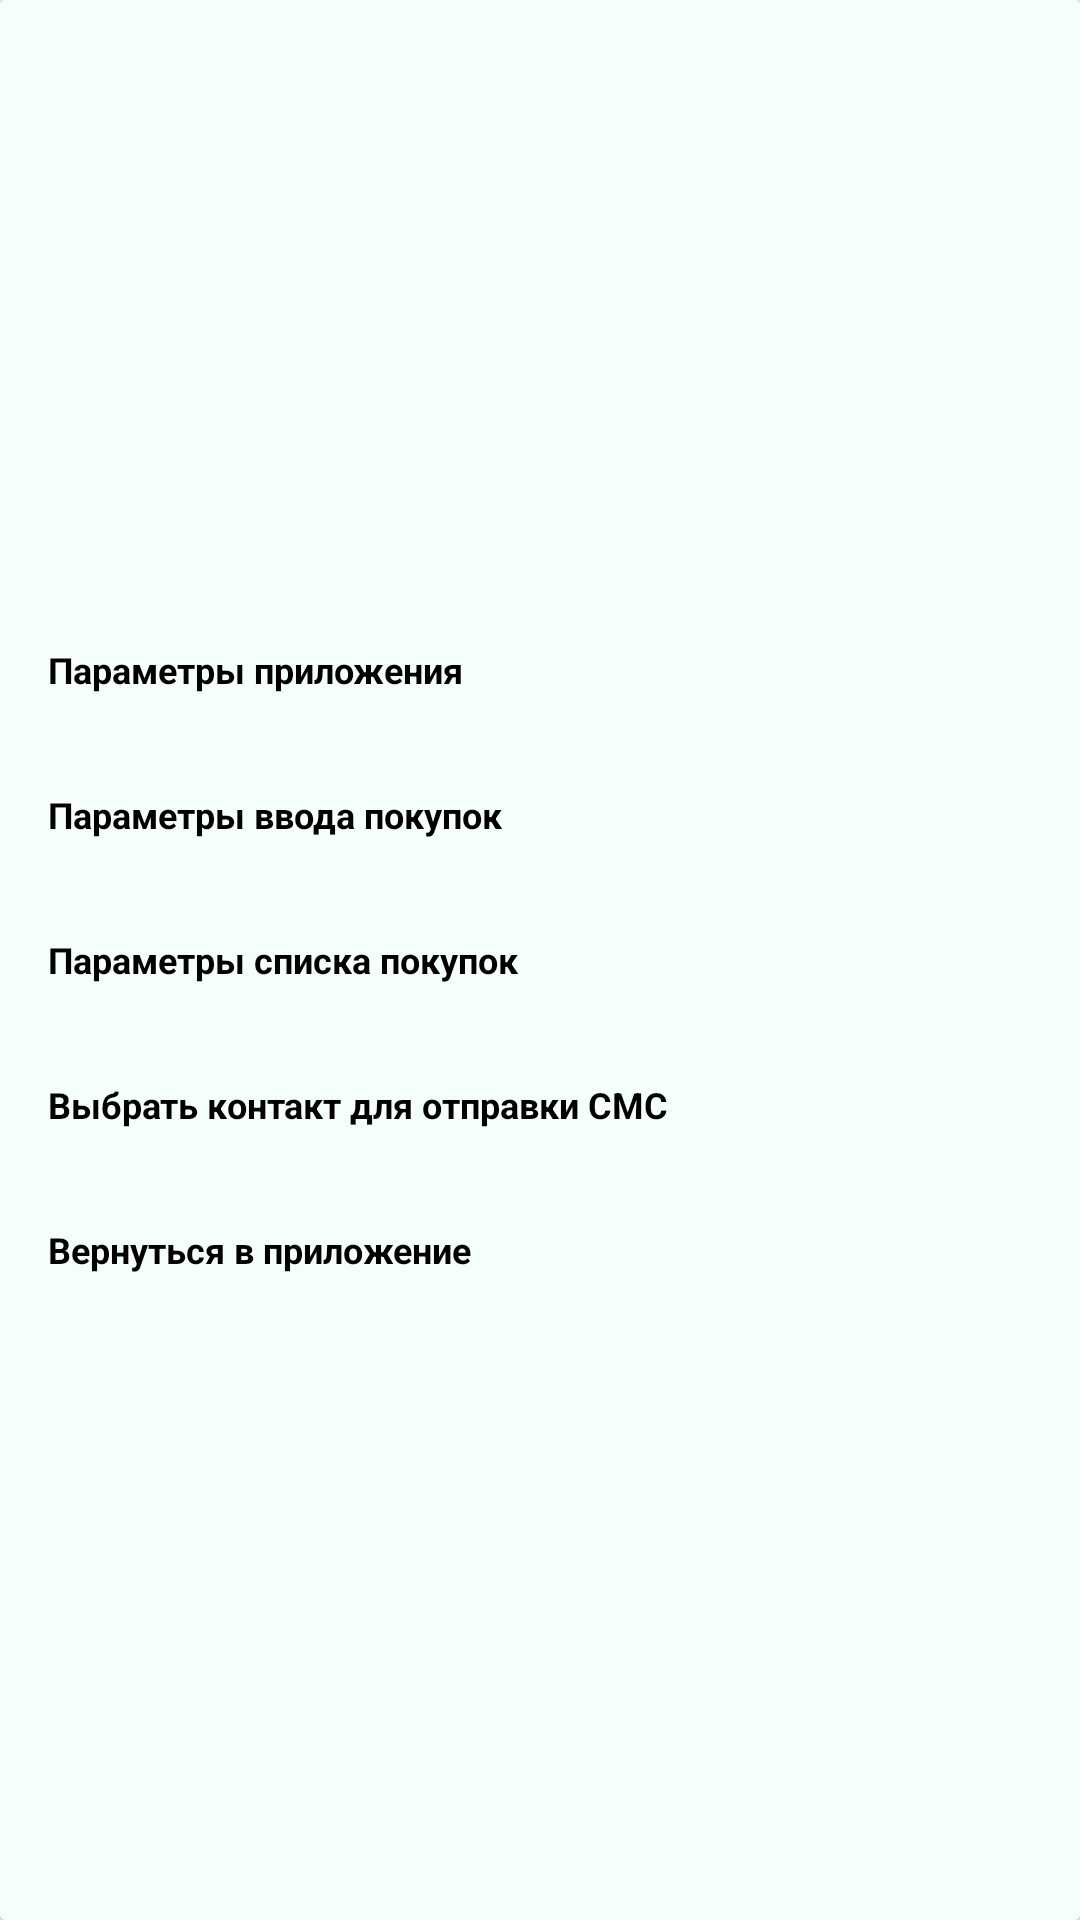

Android layout source for this screen:
<!-- AndroidManifest.xml: application theme AppTheme -->
<!-- res/layout/activity_settings.xml -->
<?xml version="1.0" encoding="utf-8"?>
<android.support.v7.widget.CardView
    xmlns:android="http://schemas.android.com/apk/res/android"
    xmlns:tools="http://schemas.android.com/tools"
    xmlns:app="http://schemas.android.com/apk/res-auto"
    android:id="@+id/container"
    android:layout_width="match_parent"
    android:layout_height="match_parent"
    app:cardCornerRadius="@dimen/spacing_tiny_2"
    app:cardElevation="@dimen/spacing_scanty_4"
    android:layout_gravity="center"
    android:layout_marginLeft="@dimen/spacing_normal_16"
    android:layout_marginRight="@dimen/spacing_normal_16"
    android:layout_marginTop="@dimen/spacing_normal_16"
    android:layout_marginBottom="@dimen/spacing_normal_16"
    tools:context=".ui.activities.SettingsActivity">>

<LinearLayout
    android:layout_width="match_parent"
    android:layout_height="match_parent"
    android:paddingBottom="@dimen/activity_vertical_margin"
    android:paddingLeft="@dimen/activity_horizontal_margin"
    android:paddingRight="@dimen/activity_horizontal_margin"
    android:paddingTop="@dimen/activity_vertical_margin"
    android:gravity="center"
    android:background="@color/mintGreen"
    android:orientation="vertical">


    <TextView
        style="@style/textView"
        android:layout_width="match_parent"
        android:layout_height="wrap_content"
        android:layout_marginBottom="@dimen/spacing_medium_32"
        android:text="@string/settings_app"/>

    <TextView
        android:id="@+id/input_buys_parameters"
        style="@style/textView"
        android:layout_width="match_parent"
        android:layout_height="wrap_content"
        android:layout_marginBottom="@dimen/spacing_medium_32"
        android:text="@string/settings_input_buy"/>

    <TextView
        android:id="@+id/output_buy_list_parameters"
        style="@style/textView"
        android:layout_width="match_parent"
        android:layout_height="wrap_content"
        android:layout_marginBottom="@dimen/spacing_medium_32"
        android:text="@string/settings_buy_list"/>

    <TextView
        android:id="@+id/get_contact_for_SMS"
        style="@style/textView"
        android:layout_width="match_parent"
        android:layout_height="wrap_content"
        android:layout_marginBottom="@dimen/spacing_medium_32"
        android:text="@string/choose_contact_for_SMS"/>


    <TextView
        android:id="@+id/back"
        style="@style/textView"
        android:layout_width="match_parent"
        android:layout_height="wrap_content"
        android:text="@string/back_to_app"
        />

</LinearLayout>
</android.support.v7.widget.CardView>
<!-- resources referenced by this layout -->
<resources>
  <color name="mintGreen">#F5FFFA</color>
  <dimen name="activity_horizontal_margin">16dp</dimen>
  <dimen name="activity_vertical_margin">16dp</dimen>
  <dimen name="spacing_medium_32">32dp</dimen>
  <dimen name="spacing_normal_16">16dp</dimen>
  <dimen name="spacing_scanty_4">4dp</dimen>
  <dimen name="spacing_tiny_2">2dp</dimen>
  <string name="back_to_app">Вернуться в приложение</string>
  <string name="choose_contact_for_SMS">Выбрать контакт для отправки СМС</string>
  <string name="settings_app">Параметры приложения</string>
  <string name="settings_buy_list">Параметры списка покупок</string>
  <string name="settings_input_buy">Параметры ввода покупок</string>
  <style name="textView">
          <item name="android:textStyle">bold</item>
          <item name="android:textColor">@color/black</item>
          <item name="android:textSize">@dimen/text_size_normal_12</item>
      </style>
  <style name="AppTheme" parent="Theme.AppCompat.Light.NoActionBar">
          
          <item name="colorPrimary">@color/colorPrimary</item>
          <item name="colorPrimaryDark">@color/colorPrimaryDark</item>
          <item name="colorAccent">@color/colorAccent</item>
          <item name="android:spinnerItemStyle">@style/spinnerItemStyle</item>
      </style>
  <color name="black">#000000</color>
  <dimen name="text_size_normal_12">12sp</dimen>
  <color name="colorPrimary">#3F51B5</color>
  <color name="colorPrimaryDark">#303F9F</color>
  <color name="colorAccent">#F45000</color>
  <style name="spinnerItemStyle">
          <item name="android:textSize">12sp</item>
          <item name="android:textStyle">bold</item>
          <item name="android:textColor">@color/black</item>
      </style>
</resources>
